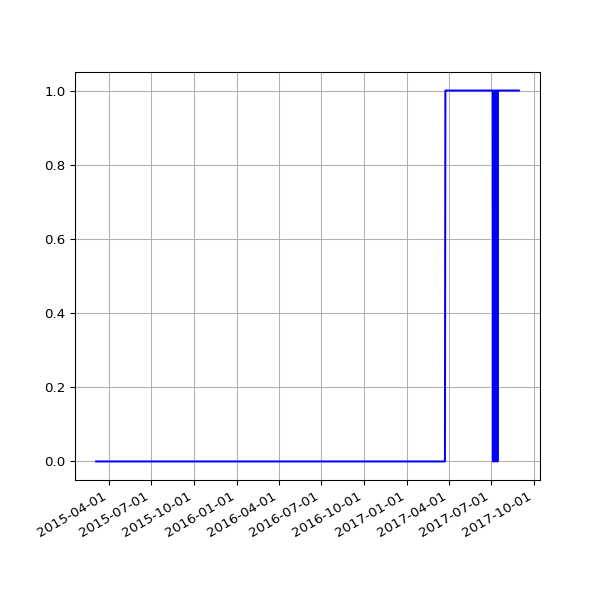

Values plotted in this chart, from the file beside it:
date, fail
2015-03-05 02:24:54 +0000, 
2016-09-24 03:16:04 +0100, 
2016-09-25 03:00:56 +0100, 
2016-09-26 02:58:25 +0100, 
2016-09-27 03:11:05 +0100, 
2016-09-28 02:59:41 +0100, 
2016-09-29 02:56:55 +0100, 
2016-09-30 02:58:41 +0100, 
2016-10-01 03:04:58 +0100, 
2016-10-03 02:44:00 +0100, 
2016-10-04 02:28:44 +0100, 
2016-10-05 03:07:52 +0100, 
2016-10-06 03:08:40 +0100, 
2016-10-07 03:04:31 +0100, 
2016-10-08 02:58:15 +0100, 
2016-10-09 02:56:44 +0100, 
2016-10-10 03:06:56 +0100, 
2016-10-11 02:31:27 +0100, 
2016-10-12 02:31:25 +0100, 
2016-10-14 01:22:26 +0100, 
2016-10-15 01:00:19 +0100, 
2016-10-18 12:26:46 +0100, 
2016-10-20 01:15:16 +0100, 
2016-10-20 11:01:41 +0100, 
2016-10-22 00:53:28 +0100, 
2016-10-23 00:58:48 +0100, 
2016-10-24 00:57:14 +0100, 
2016-10-25 00:58:40 +0100, 
2016-10-26 00:55:38 +0100, 
2016-10-27 04:32:04 +0100, 
2016-10-28 04:32:59 +0100, 
2016-10-29 04:56:48 +0100, 
2016-11-01 04:44:30 +0000, 
2016-11-02 04:26:56 +0000, 
2016-11-03 05:17:56 +0000, 
2016-11-04 04:30:21 +0000, 
2016-11-05 04:28:29 +0000, 
2016-11-06 04:28:06 +0000, 
2016-11-07 04:25:49 +0000, 
2016-11-08 04:26:26 +0000, 
2016-11-09 04:23:03 +0000, 
2016-11-10 04:28:20 +0000, 
2016-11-11 04:29:24 +0000, 
2016-11-12 04:24:27 +0000, 
2016-11-13 04:23:14 +0000, 
2016-11-14 08:16:58 +0000, 
2016-11-15 04:19:07 +0000, 
2016-11-16 04:23:22 +0000, 
2016-11-18 04:21:02 +0000, 
2016-11-19 04:24:47 +0000, 
2016-11-20 04:23:15 +0000, 
2016-11-21 04:33:23 +0000, 
2016-11-22 04:24:45 +0000, 
2016-11-24 04:19:12 +0000, 
2016-11-25 04:33:59 +0000, 
2016-11-26 04:23:11 +0000, 
2016-11-27 04:26:33 +0000, 
2016-11-28 04:27:54 +0000, 
2016-11-29 04:32:52 +0000, 
2016-11-30 04:28:17 +0000, 
... 255 more rows
